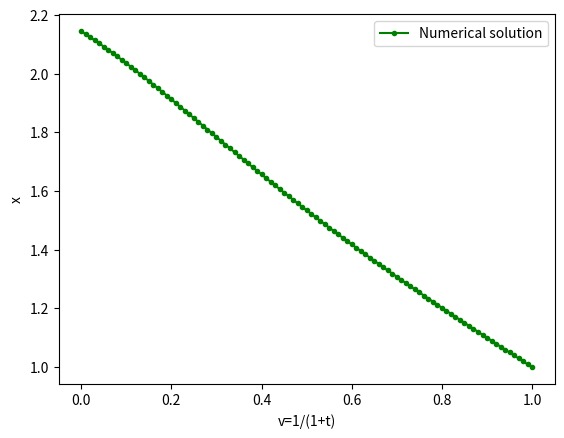

Python code for this plot:
import numpy as np
import matplotlib.pyplot as plt

'''
Changing the argument from "t" to "v=1/(1+t)"
'''

def f(x,v):
	return -1/(x**2*v**2+(1-v)**2)

vi,vf = 1,0
h = -0.01
N = int((vf-vi)/h)

v = np.linspace(vf,vi,N+1)
x = np.zeros(N+1)
x[N] = 1

for i in range(N):
	k1 = h*f(x[N-i],v[N-i])
	k2 = h*f(x[N-i]+k1/2,v[N-i]+h/2)
	k3 = h*f(x[N-i]+k2/2,v[N-i]+h/2)
	k4 = h*f(x[N-i]+k3,v[N-i]+h)
	
	x[N-1-i] = x[N-i]+(k1+2*k2+2*k3+k4)/6

t = 3.5*10**6
v0 = 1/(1+t)

z = np.polyfit(v,x,3)
p = np.poly1d(z)

print("The value of the function at the given point is ",p(v0))

plt.plot(v,x,'g.-',label = 'Numerical solution')
plt.legend()
plt.xlabel('v=1/(1+t)')
plt.ylabel('x')
plt.show()
